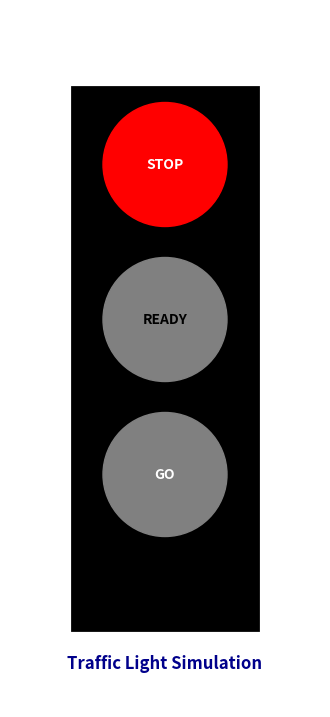
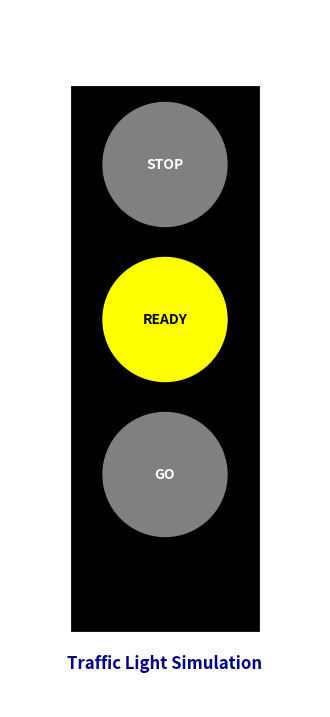
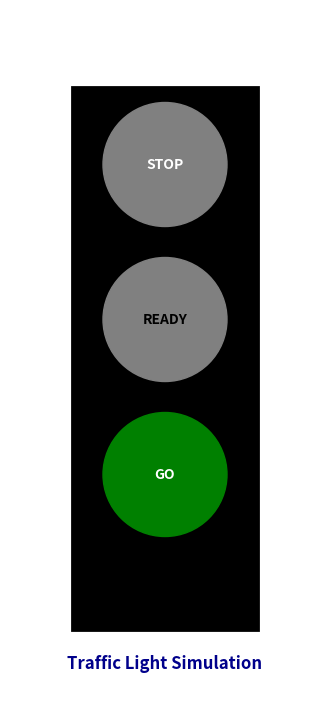
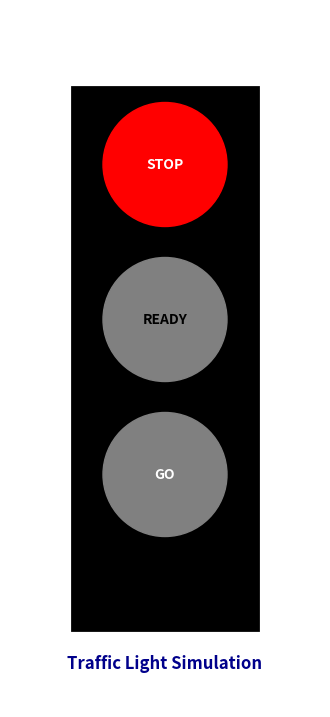
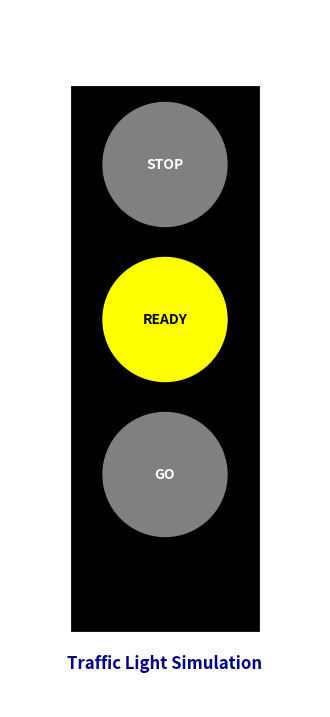
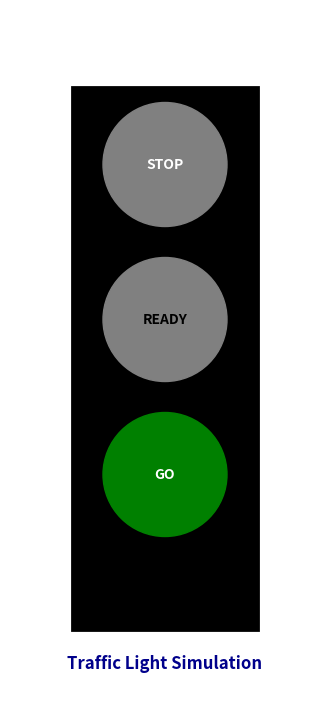
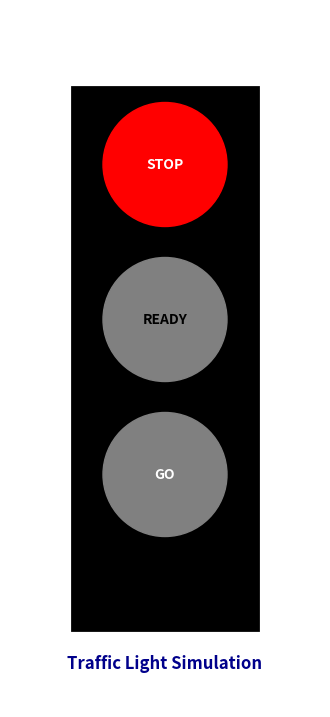
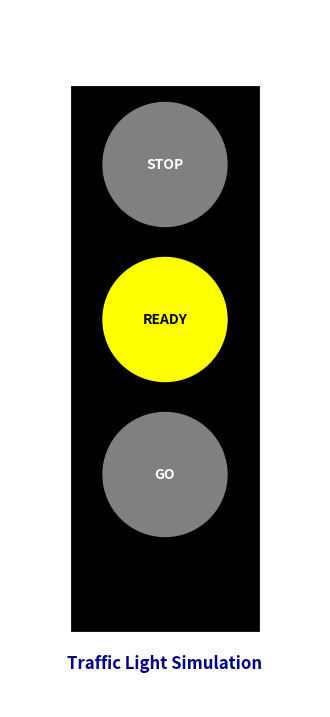
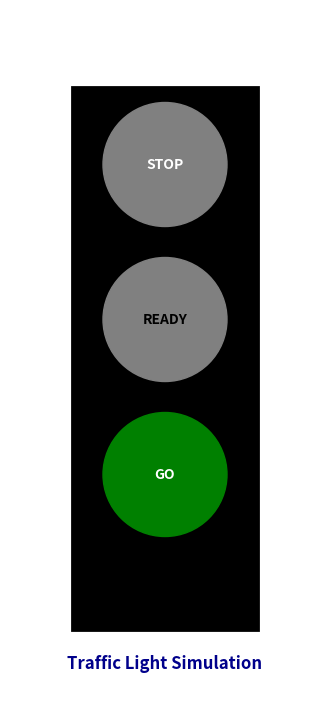

These figures' Python source, in order:
import matplotlib.pyplot as plt
import matplotlib.patches as patches
import time

def draw_traffic_light(state):
    """
    Draws the traffic light based on the current state ('red', 'yellow', 'green').
    """
    fig, ax = plt.subplots(figsize=(4, 10))
    ax.set_xlim(-2, 2)
    ax.set_ylim(-1, 8)
    ax.set_aspect('equal')
    ax.set_facecolor('lightgrey')
    
    # Draw the traffic light frame
    frame = patches.Rectangle((-1.2, 0), 2.4, 7, edgecolor='black', facecolor='black', linewidth=2)
    ax.add_patch(frame)
    
    # Draw the light circles
    colors = {'red': 'gray', 'yellow': 'gray', 'green': 'gray'}
    colors[state] = state  # Activate the current light
    
    # Red light
    ax.add_patch(plt.Circle((0, 6), 0.8, color=colors['red']))
    ax.text(0, 6, 'STOP', color='white', ha='center', va='center', fontsize=10, fontweight='bold')
    
    # Yellow light
    ax.add_patch(plt.Circle((0, 4), 0.8, color=colors['yellow']))
    ax.text(0, 4, 'READY', color='black', ha='center', va='center', fontsize=10, fontweight='bold')
    
    # Green light
    ax.add_patch(plt.Circle((0, 2), 0.8, color=colors['green']))
    ax.text(0, 2, 'GO', color='white', ha='center', va='center', fontsize=10, fontweight='bold')
    
    # Add labels
    ax.text(0, -0.5, "Traffic Light Simulation", ha='center', fontsize=12, fontweight='bold', color='darkblue')
    
    # Turn off axes
    plt.axis('off')
    plt.show()

# Traffic light sequence
def traffic_light_simulation():
    for _ in range(3):  # Repeat the sequence 3 times
        draw_traffic_light('red')    # Red light
        time.sleep(2)  # Simulate delay
        draw_traffic_light('yellow') # Yellow light
        time.sleep(1)  # Simulate delay
        draw_traffic_light('green')  # Green light
        time.sleep(2)  # Simulate delay

# Run the simulation
traffic_light_simulation()
